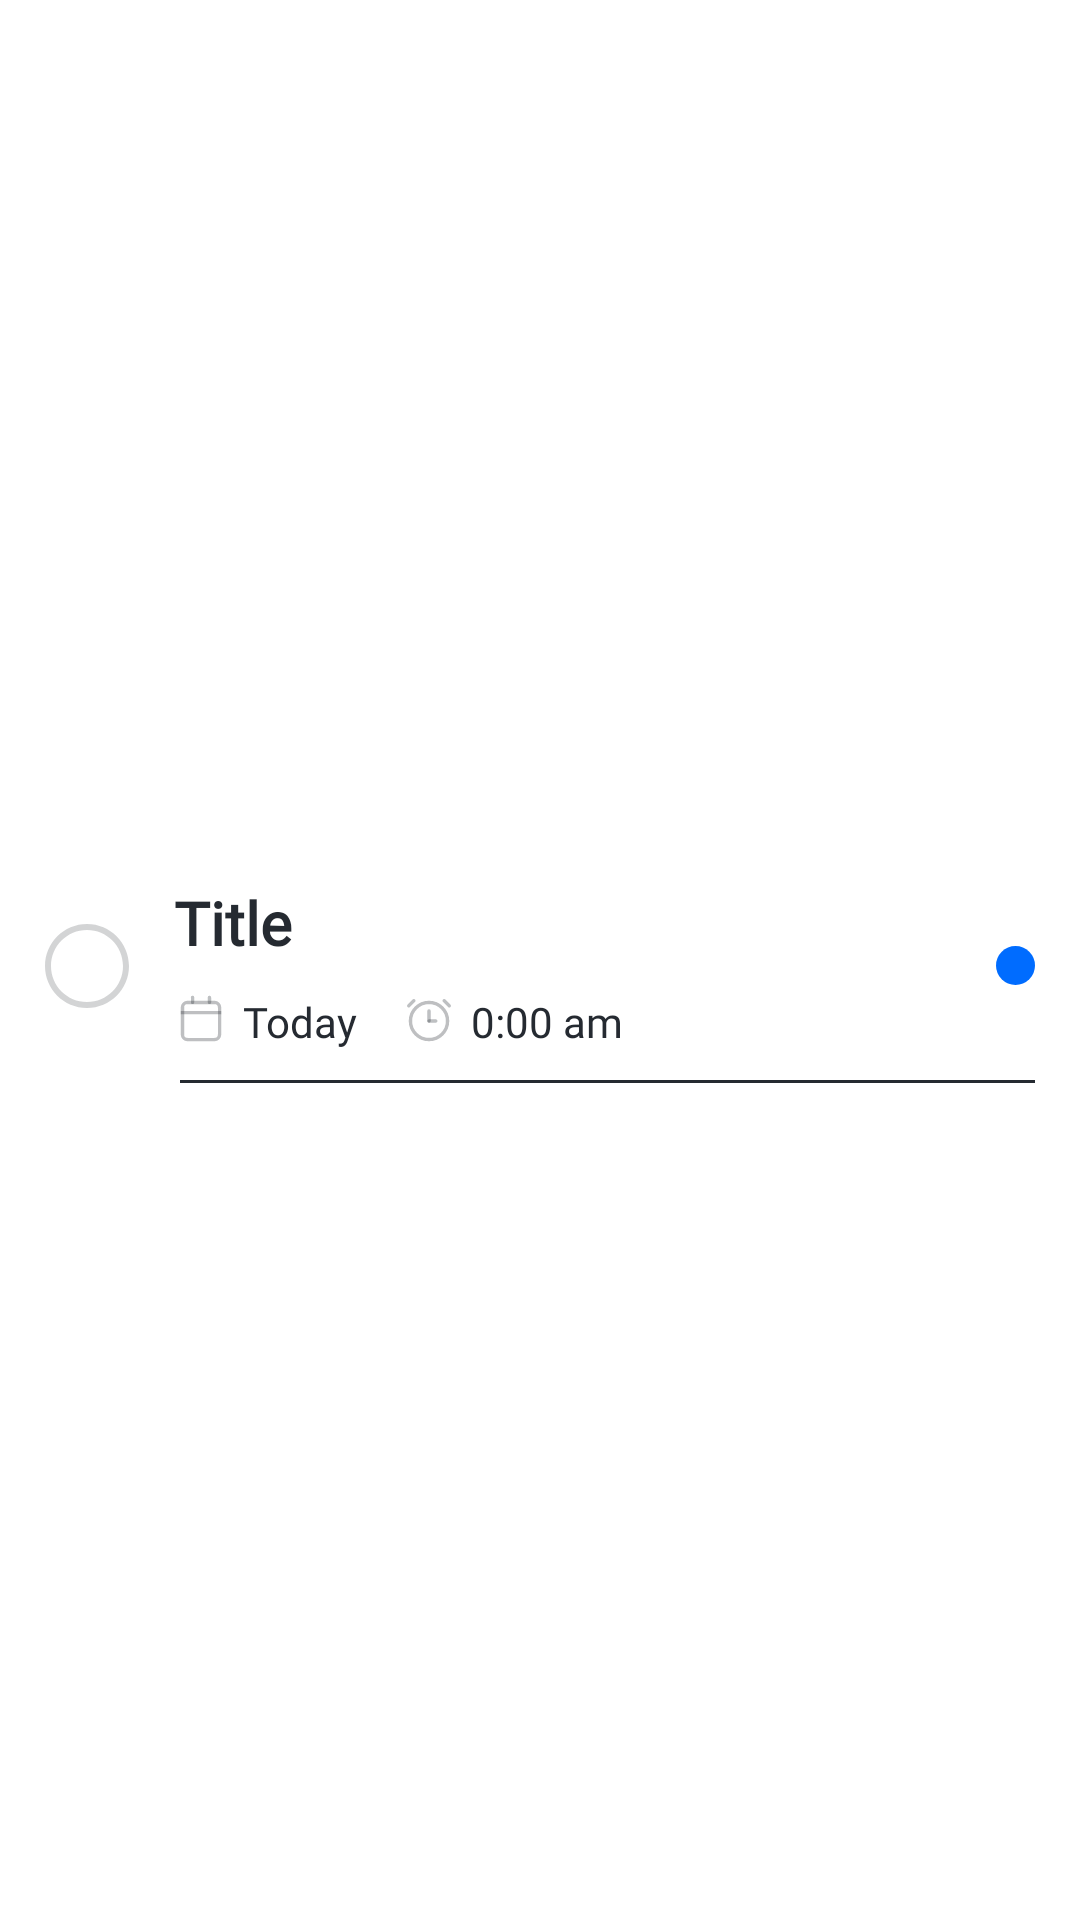

Produce the Android XML layout that renders to this screen, including the resource entries it uses.
<!-- AndroidManifest.xml: application theme Theme.ToDoAppMvc -->
<!-- res/layout/task_item.xml -->
<?xml version="1.0" encoding="utf-8"?>
<LinearLayout xmlns:android="http://schemas.android.com/apk/res/android"
    xmlns:app="http://schemas.android.com/apk/res-auto"
    xmlns:tools="http://schemas.android.com/tools"
    android:id="@+id/container"
    android:layout_width="match_parent"
    android:layout_height="wrap_content"
    android:layout_marginTop="10dp"
    android:gravity="center"
    android:orientation="vertical"
    android:paddingStart="15dp"
    android:paddingTop="15dp"
    android:paddingEnd="15dp">

    <LinearLayout
        android:layout_width="match_parent"
        android:layout_height="wrap_content"
        android:gravity="center"
        android:orientation="horizontal">

        <ImageView
            android:id="@+id/select"
            android:layout_width="wrap_content"
            android:layout_height="wrap_content"
            android:src="@drawable/ic_unmarked" />

        <LinearLayout
            android:layout_width="match_parent"
            android:layout_height="wrap_content"
            android:layout_weight="1"
            android:orientation="vertical">

            <TextView
                android:id="@+id/task_name"
                android:layout_width="match_parent"
                android:layout_height="0dp"
                android:layout_marginStart="15dp"
                android:layout_weight="1"
                android:ellipsize="end"
                android:fontFamily="@font/sf_pro"
                android:maxLines="1"
                android:text="Title"
                android:textColor="@color/grey"
                android:textSize="20sp"
                android:textStyle="bold"
                tools:ignore="NestedWeights" />

            <LinearLayout
                android:layout_width="wrap_content"
                android:layout_height="wrap_content"
                android:layout_marginStart="15dp"
                android:layout_marginTop="10dp"
                android:gravity="center"
                android:orientation="horizontal">

                <ImageView
                    android:id="@+id/calendar"
                    android:layout_width="18dp"
                    android:layout_height="18dp"
                    android:src="@drawable/ic_calendar" />

                <TextView
                    android:id="@+id/calendar_date"
                    android:layout_width="wrap_content"
                    android:layout_height="wrap_content"
                    android:layout_marginStart="5dp"
                    android:fontFamily="@font/sf_pro"
                    android:text="Today"
                    android:textColor="@color/grey"
                    android:textSize="14sp" />

                <ImageView
                    android:id="@+id/alarm"
                    android:layout_width="18dp"
                    android:layout_height="18dp"
                    android:layout_marginStart="15dp"
                    android:src="@drawable/ic_alarm" />

                <TextView
                    android:id="@+id/alarm_time"
                    android:layout_width="wrap_content"
                    android:layout_height="wrap_content"
                    android:layout_marginStart="5dp"
                    android:fontFamily="@font/sf_pro"
                    android:text="0:00 am"
                    android:textColor="@color/grey"
                    android:textSize="14sp" />
            </LinearLayout>
        </LinearLayout>

        <androidx.cardview.widget.CardView
            android:id="@+id/cat"
            android:layout_width="13dp"
            android:layout_height="13dp"
            app:cardCornerRadius="13dp"
            app:cardElevation="0dp">

            <LinearLayout
                android:id="@+id/category_color"
                android:layout_width="match_parent"
                android:layout_height="match_parent"
                android:background="@color/blue"
                android:orientation="horizontal" />
        </androidx.cardview.widget.CardView>
    </LinearLayout>

    <com.google.android.material.divider.MaterialDivider
        android:layout_width="match_parent"
        android:layout_height="wrap_content"
        android:layout_marginStart="30dp"
        android:layout_marginTop="10dp"
        app:dividerColor="@color/grey" />

</LinearLayout>
<!-- resources referenced by this layout -->
<resources>
  <color name="blue">#006CFF</color>
  <color name="grey">#252A31</color>
  <!-- drawable ic_calendar (drawable) -->
  <vector xmlns:android="http://schemas.android.com/apk/res/android"
      android:width="24dp"
      android:height="24dp"
      android:viewportWidth="16"
      android:viewportHeight="16">
    <path
        android:strokeWidth="1"
        android:pathData="M4,2.5L12,2.5A1.5,1.5 0,0 1,13.5 4L13.5,12A1.5,1.5 0,0 1,12 13.5L4,13.5A1.5,1.5 0,0 1,2.5 12L2.5,4A1.5,1.5 0,0 1,4 2.5z"
        android:strokeAlpha="0.3"
        android:fillColor="#00000000"
        android:strokeColor="#252A31"
        android:fillAlpha="0.3"/>
    <path
        android:strokeWidth="1"
        android:pathData="M2.5,5.5H13.5"
        android:strokeAlpha="0.3"
        android:fillColor="#00000000"
        android:strokeColor="#252A31"
        android:fillAlpha="0.3"
        android:strokeLineCap="square"/>
    <path
        android:strokeWidth="1"
        android:pathData="M5.5,1V2.5"
        android:strokeAlpha="0.3"
        android:fillColor="#00000000"
        android:strokeColor="#252A31"
        android:fillAlpha="0.3"
        android:strokeLineCap="round"/>
    <path
        android:strokeWidth="1"
        android:pathData="M10.5,1V2.5"
        android:strokeAlpha="0.3"
        android:fillColor="#00000000"
        android:strokeColor="#252A31"
        android:fillAlpha="0.3"
        android:strokeLineCap="round"/>
  </vector>
  <!-- drawable ic_unmarked (drawable) -->
  <vector xmlns:android="http://schemas.android.com/apk/res/android"
      android:width="28dp"
      android:height="28dp"
      android:viewportWidth="28"
      android:viewportHeight="28">
    <path
        android:pathData="M28,14C28,21.732 21.732,28 14,28C6.268,28 0,21.732 0,14C0,6.268 6.268,0 14,0C21.732,0 28,6.268 28,14ZM26,14C26,20.6274 20.6274,26 14,26C7.3726,26 2,20.6274 2,14C2,7.3726 7.3726,2 14,2C20.6274,2 26,7.3726 26,14Z"
        android:strokeAlpha="0.2"
        android:fillColor="#252A31"
        android:fillType="evenOdd"
        android:fillAlpha="0.2"/>
  </vector>
  <style name="Theme.ToDoAppMvc" parent="Theme.MaterialComponents.DayNight.NoActionBar">
          <item name="colorPrimary">@color/purple_500</item>
          <item name="colorPrimaryVariant">@color/purple_700</item>
          <item name="colorOnPrimary">@color/white</item>
          
          <item name="colorSecondary">@color/teal_200</item>
          <item name="colorSecondaryVariant">@color/teal_700</item>
          <item name="colorOnSecondary">@color/black</item>
          
          <item name="android:navigationBarColor">@android:color/transparent</item>
          <item name="android:windowLightStatusBar" tools:targetApi="m">true</item>
          
          <item name="android:statusBarColor">@android:color/transparent</item>
          
      </style>
  <color name="purple_500">#376BE3</color>
  <color name="purple_700">#FF3700B3</color>
  <color name="white">#FFFFFFFF</color>
  <color name="teal_200">#FF03DAC5</color>
  <color name="teal_700">#FF018786</color>
  <color name="black">#FF000000</color>
</resources>
